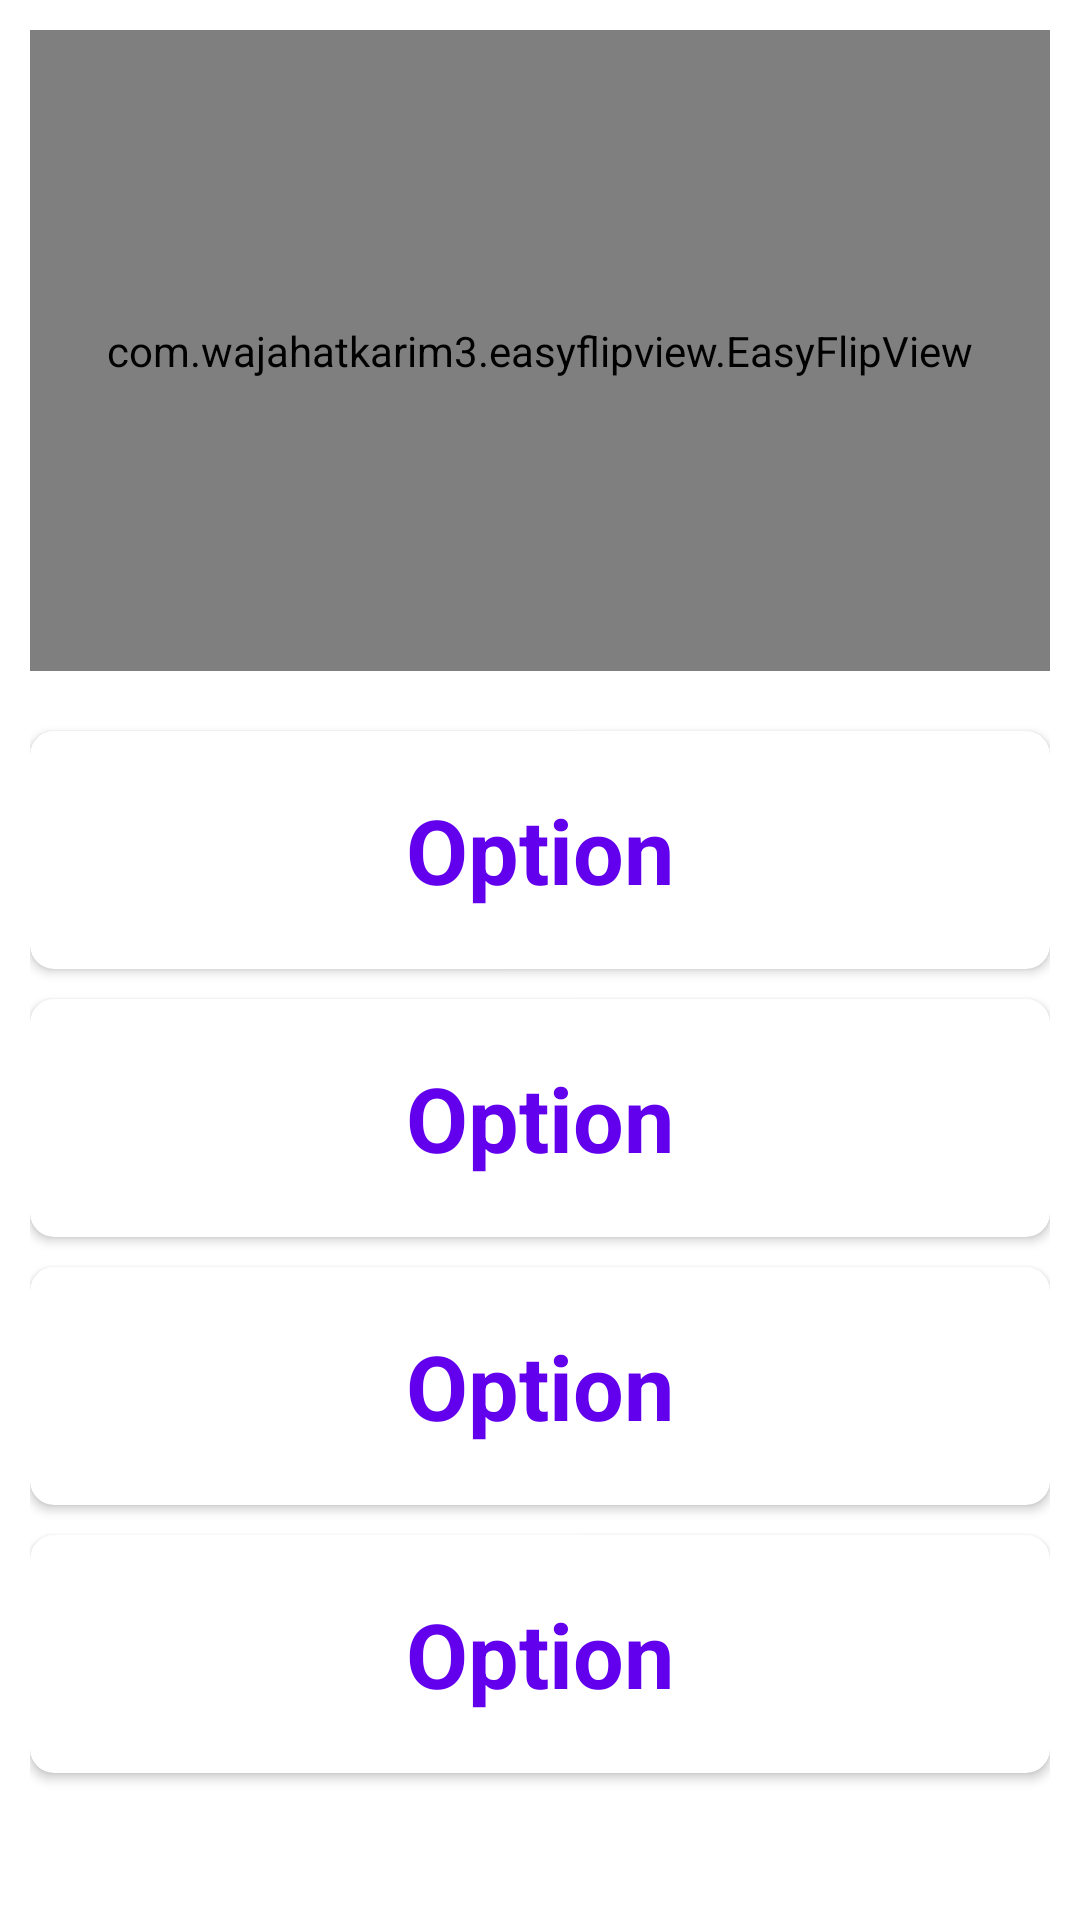

The Android layout XML behind this screen, and the referenced resources:
<!-- AndroidManifest.xml: application theme Theme.KanjiFlashCard -->
<!-- res/layout/activity_quiz.xml -->
<?xml version="1.0" encoding="utf-8"?>
<LinearLayout xmlns:android="http://schemas.android.com/apk/res/android"
    xmlns:app="http://schemas.android.com/apk/res-auto"
    xmlns:tools="http://schemas.android.com/tools"
    android:layout_width="match_parent"
    android:layout_height="match_parent"
    android:background="@color/background"
    android:orientation="vertical"
    android:padding="10dp"
    android:weightSum="10"
    tools:context=".QuizActivity">

    <com.wajahatkarim3.easyflipview.EasyFlipView
        android:id="@+id/efv_question"
        android:layout_weight="5"
        android:layout_width="match_parent"
        android:layout_height="wrap_content"
        app:flipOnTouch="true"
        app:flipDuration="500"
        app:flipEnabled="true"
        app:flipType="horizontal"
        app:autoFlipBack="false">

        <LinearLayout
            android:layout_width="match_parent"
            android:layout_height="match_parent">
            <com.google.android.material.card.MaterialCardView
                android:layout_width="match_parent"
                android:layout_height="match_parent"
                app:cardCornerRadius="8dp"
                app:cardElevation="2dp"
                >
                <LinearLayout
                    android:padding="10dp"
                    android:layout_width="match_parent"
                    android:layout_height="match_parent"
                    android:orientation="vertical">
                    <TextView
                        android:layout_width="wrap_content"
                        android:layout_height="wrap_content"
                        android:text="Pronunciation:"
                        android:textColor="@color/onSurface"
                        android:textSize="18dp"/>
                    <TextView
                        android:layout_width="wrap_content"
                        android:layout_height="wrap_content"
                        android:id="@+id/tv_howtoread_quiz"
                        android:textColor="@color/onSurface"
                        android:textSize="35dp"
                        android:layout_gravity="center"
                        android:text=""/>

                    <TextView
                        android:layout_width="wrap_content"
                        android:layout_height="wrap_content"
                        android:text="Examples:"
                        android:textColor="@color/onSurface"
                        android:textSize="18dp"/>
                    <TextView
                        android:layout_width="wrap_content"
                        android:layout_height="wrap_content"
                        android:id="@+id/tv_examples_quiz"
                        android:textColor="@color/onSurface"
                        android:textSize="35dp"
                        android:layout_gravity="center" />
                </LinearLayout>
            </com.google.android.material.card.MaterialCardView>
        </LinearLayout>

        <LinearLayout
            android:layout_width="match_parent"
            android:layout_height="match_parent">
            <com.google.android.material.card.MaterialCardView
                android:layout_width="match_parent"
                android:layout_height="match_parent"
                app:cardElevation="2dp"
                app:cardCornerRadius="8sp"
                >
                <LinearLayout
                    android:layout_width="match_parent"
                    android:layout_height="match_parent"
                    android:orientation="vertical"
                    android:text="Question"
                    android:textColor="@color/onSurface"
                    android:textSize="35dp"
                    android:weightSum="10">

                    <TextView
                        android:id="@+id/tv_question_index"
                        android:layout_width="wrap_content"
                        android:layout_height="wrap_content"
                        android:layout_gravity="center"
                        android:layout_weight="0"
                        android:text="1/10"
                        android:textColor="#fff"
                        android:textSize="25dp"
                        android:textStyle="bold" />

                    <TextView
                        android:id="@+id/tv_question"
                        android:layout_width="wrap_content"
                        android:layout_height="wrap_content"
                        android:layout_gravity="center"
                        android:layout_weight="9"
                        android:gravity="center"
                        android:text="Question"
                        android:textColor="@color/primary"
                        android:textSize="40dp"
                        android:textStyle="bold" />
                    <TextView
                        android:id="@+id/tv_press_to_flip"
                        android:layout_width="wrap_content"
                        android:layout_height="wrap_content"
                        android:text="Press to see more information"
                        android:layout_gravity="center"
                        android:textColor="@color/onSurface"
                        android:layout_weight="1" />
                </LinearLayout>
            </com.google.android.material.card.MaterialCardView>
        </LinearLayout>
    </com.wajahatkarim3.easyflipview.EasyFlipView>

    <LinearLayout
        android:layout_width="match_parent"
        android:layout_height="wrap_content"
        android:layout_marginTop="10dp"
        android:layout_weight="5"
        android:orientation="vertical"
        android:text="Question"
        android:textColor="#fff"
        android:textSize="35dp"
        android:weightSum="5">
        <com.google.android.material.card.MaterialCardView
            android:layout_width="match_parent"
            android:layout_height="wrap_content"
            android:id="@+id/background_option1"
            android:layout_weight="1"
            android:layout_marginTop="10dp"
            app:cardCornerRadius="8dp"
            app:cardElevation="2dp">
            <TextView
                android:id="@+id/btn_option1"
                android:layout_width="match_parent"
                android:layout_height="match_parent"
                android:text="Option"
                android:textColor="@color/primary"
                android:textSize="30dp"
                android:gravity="center"
                android:textStyle="bold"/>
        </com.google.android.material.card.MaterialCardView>
        <com.google.android.material.card.MaterialCardView
            android:layout_width="match_parent"
            android:layout_height="wrap_content"
            android:id="@+id/background_option2"
            android:layout_weight="1"
            android:layout_marginTop="10dp"
            app:cardCornerRadius="8dp"
            app:cardElevation="2dp">
            <TextView
                android:id="@+id/btn_option2"
                android:layout_width="match_parent"
                android:layout_height="match_parent"
                android:text="Option"
                android:textColor="@color/primary"
                android:textSize="30dp"
                android:gravity="center"
                android:textStyle="bold"/>
        </com.google.android.material.card.MaterialCardView>
        <com.google.android.material.card.MaterialCardView
            android:layout_width="match_parent"
            android:layout_height="wrap_content"
            android:id="@+id/background_option3"
            android:layout_weight="1"
            android:layout_marginTop="10dp"
            app:cardCornerRadius="8dp"
            app:cardElevation="2dp">
            <TextView
                android:id="@+id/btn_option3"
                android:layout_width="match_parent"
                android:layout_height="match_parent"
                android:text="Option"
                android:textColor="@color/primary"
                android:textSize="30dp"
                android:gravity="center"
                android:textStyle="bold"/>
        </com.google.android.material.card.MaterialCardView>
        <com.google.android.material.card.MaterialCardView
            android:layout_width="match_parent"
            android:layout_height="wrap_content"
            android:id="@+id/background_option4"
            android:layout_weight="1"
            android:layout_marginTop="10dp"
            app:cardCornerRadius="8dp"
            app:cardElevation="2dp">
            <TextView
                android:id="@+id/btn_option4"
                android:layout_width="match_parent"
                android:layout_height="match_parent"
                android:text="Option"
                android:textColor="@color/primary"
                android:textSize="30dp"
                android:gravity="center"
                android:textStyle="bold"/>
        </com.google.android.material.card.MaterialCardView>
    </LinearLayout>


</LinearLayout>
<!-- resources referenced by this layout -->
<resources>
  <color name="background">#FFFFFF</color>
  <color name="onSurface">#000000</color>
  <color name="primary">#6200EE</color>
  <style name="Theme.KanjiFlashCard" parent="Theme.MaterialComponents.DayNight.NoActionBar">
          
          <item name="colorPrimary">@color/primary</item>
          <item name="colorPrimaryVariant">@color/primaryVariant</item>
          <item name="colorOnPrimary">@color/onPrimary</item>
          
          <item name="colorSecondary">@color/secondary</item>
          <item name="colorSecondaryVariant">@color/secondaryVariant</item>
          <item name="colorOnSecondary">@color/onSecondary</item>
          
          <item name="android:statusBarColor" tools:targetApi="l">?attr/colorPrimaryVariant</item>
          <item name="windowActionBar">false</item>
          <item name="windowNoTitle">true</item>
          
      </style>
  <color name="primaryVariant">#3700B3</color>
  <color name="onPrimary">#FFFFFF</color>
  <color name="secondary">#03DAC6</color>
  <color name="secondaryVariant">#018786</color>
  <color name="onSecondary">#000000</color>
</resources>
